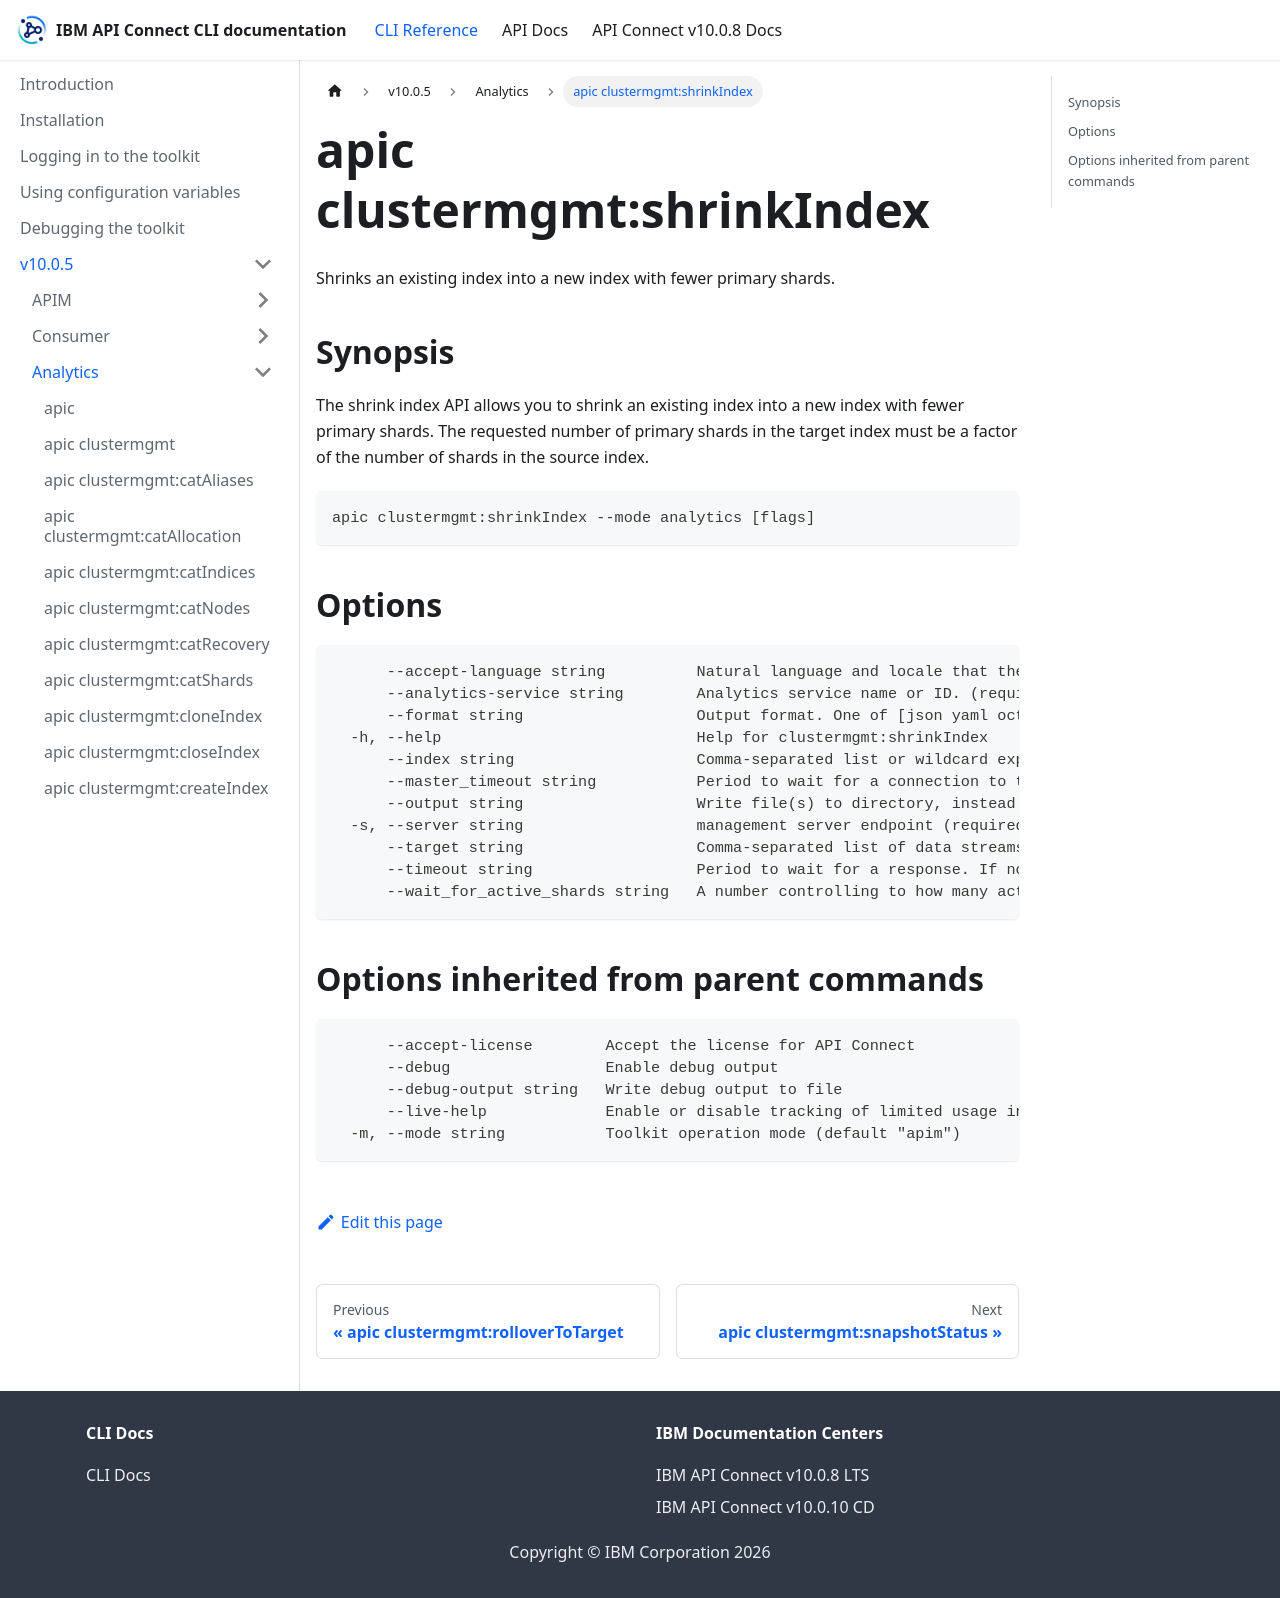

repository: ibm-apiconnect/clidocs · page: docs/v1005/analytics/apic_clustermgmt_shrinkIndex.html · generator: docusaurus

# apic clustermgmt:shrinkIndex

Shrinks an existing index into a new index with fewer primary shards.

## Synopsis

The shrink index API allows you to shrink an existing index into a new index with fewer primary shards. The requested number of primary shards in the target index must be a factor of the number of shards in the source index.

```
apic clustermgmt:shrinkIndex --mode analytics [flags]
```

## Options

```
      --accept-language string          Natural language and locale that the client prefers.
      --analytics-service string        Analytics service name or ID. (required)
      --format string                   Output format. One of [json yaml octet-stream go-template=... go-template-file=...], defaults to yaml.
  -h, --help                            Help for clustermgmt:shrinkIndex
      --index string                    Comma-separated list or wildcard expression of index names used to limit the request. (required)
      --master_timeout string           Period to wait for a connection to the master node. If no response is received before the timeout expires, the request fails and returns an error.
      --output string                   Write file(s) to directory, instead of STDOUT (default "-")
  -s, --server string                   management server endpoint (required)
      --target string                   Comma-separated list of data streams, indices, and aliases used to limit the request. Supports wildcards (*). To target all data streams and indices, omit this parameter or use * or _all. (required)
      --timeout string                  Period to wait for a response. If no response is received before the timeout expires, the request fails and returns an error.
      --wait_for_active_shards string   A number controlling to how many active shards to wait for, all to wait for all shards in the cluster to be active, or 0 to not wait. Defaults to 0.
```

## Options inherited from parent commands

```
      --accept-license        Accept the license for API Connect
      --debug                 Enable debug output
      --debug-output string   Write debug output to file
      --live-help             Enable or disable tracking of limited usage information
  -m, --mode string           Toolkit operation mode (default "apim")
```
